Dataset: dataset_split (GitHub, hakimlutfi46/DBS-image-classification). Classes: boot, sandal, shoe.

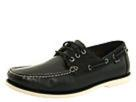
Label: shoe

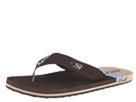
Label: sandal

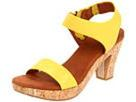
Label: sandal

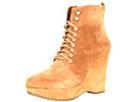
Label: boot

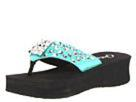
Label: sandal

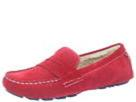
Label: shoe
